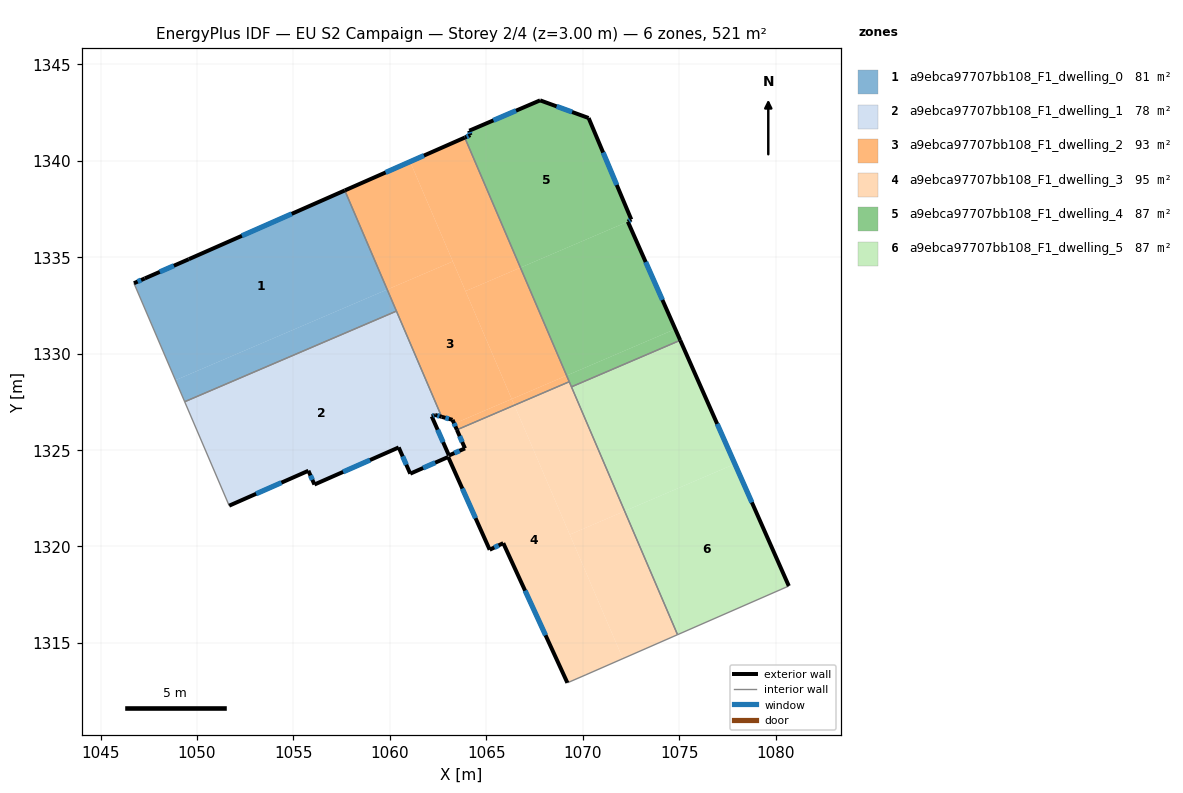
=== STOREY PLAN SPEC (per zone: floor XY polygon, exterior-wall plan segments, windows/doors) ===
zone 1: a9ebca97707bb108_F1_dwelling_0  (80.5 m²)
  floor: (1057.67, 1338.46) (1059.87, 1333.32) (1048.89, 1328.62) (1046.73, 1333.65) (1047.30, 1333.89) (1049.58, 1334.89)
  floor: (1059.87, 1333.32) (1060.34, 1332.20) (1049.36, 1327.50) (1048.89, 1328.62)
  exterior wall: (1047.30, 1333.89) – (1046.73, 1333.65)  [0.6 m]
    window: (1047.10, 1333.81) – (1046.92, 1333.73)  [0.2 m²]
  exterior wall: (1049.58, 1334.89) – (1047.30, 1333.89)  [2.5 m]
    window: (1048.80, 1334.55) – (1048.07, 1334.23)  [0.8 m²]
  exterior wall: (1057.67, 1338.46) – (1049.58, 1334.89)  [8.8 m]
    window: (1054.91, 1337.24) – (1052.33, 1336.11)  [2.7 m²]
  interior walls: 3
zone 2: a9ebca97707bb108_F1_dwelling_1  (78.0 m²)
  floor: (1060.34, 1332.20) (1062.69, 1326.72) (1062.35, 1326.82) (1062.18, 1326.74) (1063.07, 1324.71) (1063.01, 1324.69) (1063.03, 1324.64) (1061.06, 1323.77) (1060.46, 1325.13) (1056.09, 1323.21) (1055.78, 1323.92) (1051.67, 1322.11) (1049.36, 1327.50)
  exterior wall: (1061.06, 1323.77) – (1063.02, 1324.63)  [2.1 m]
    window: (1061.73, 1324.06) – (1062.36, 1324.34)  [0.7 m²]
  exterior wall: (1060.46, 1325.13) – (1061.06, 1323.77)  [1.5 m]
    window: (1060.67, 1324.67) – (1060.86, 1324.23)  [0.5 m²]
  exterior wall: (1056.09, 1323.21) – (1060.46, 1325.13)  [4.8 m]
    window: (1057.58, 1323.86) – (1058.98, 1324.48)  [1.5 m²]
  exterior wall: (1055.78, 1323.92) – (1056.09, 1323.21)  [0.8 m]
    window: (1055.89, 1323.68) – (1055.99, 1323.45)  [0.2 m²]
  exterior wall: (1051.67, 1322.11) – (1055.78, 1323.92)  [4.5 m]
    window: (1053.07, 1322.73) – (1054.38, 1323.31)  [1.4 m²]
  exterior wall: (1062.35, 1326.82) – (1062.69, 1326.72)  [0.4 m]
    window: (1062.46, 1326.78) – (1062.57, 1326.75)  [0.1 m²]
  exterior wall: (1062.18, 1326.74) – (1062.35, 1326.82)  [0.2 m]
    window: (1062.23, 1326.77) – (1062.29, 1326.79)  [0.1 m²]
  exterior wall: (1063.07, 1324.72) – (1062.18, 1326.74)  [2.2 m]
    window: (1062.76, 1325.40) – (1062.48, 1326.05)  [0.7 m²]
  interior walls: 5
zone 3: a9ebca97707bb108_F1_dwelling_2  (93.0 m²)
  floor: (1063.89, 1341.20) (1066.77, 1334.45) (1063.93, 1333.24) (1061.05, 1339.95)
  floor: (1061.05, 1339.95) (1063.27, 1334.78) (1059.87, 1333.32) (1057.67, 1338.46)
  floor: (1066.32, 1327.64) (1066.46, 1327.32) (1063.48, 1326.04) (1063.34, 1326.36)
  floor: (1066.77, 1334.45) (1069.17, 1328.86) (1066.32, 1327.64) (1063.93, 1333.24)
  floor: (1063.27, 1334.78) (1066.32, 1327.64) (1063.34, 1326.36) (1063.25, 1326.56) (1062.69, 1326.72) (1059.87, 1333.32)
  floor: (1069.17, 1328.86) (1069.31, 1328.54) (1066.46, 1327.32) (1066.32, 1327.64)
  exterior wall: (1063.89, 1341.20) – (1057.67, 1338.46)  [6.8 m]
    window: (1061.77, 1340.27) – (1059.78, 1339.39)  [2.1 m²]
  exterior wall: (1063.25, 1326.56) – (1063.48, 1326.04)  [0.6 m]
    window: (1063.33, 1326.39) – (1063.40, 1326.22)  [0.2 m²]
  exterior wall: (1062.69, 1326.72) – (1063.25, 1326.56)  [0.6 m]
    window: (1062.88, 1326.67) – (1063.06, 1326.62)  [0.2 m²]
  interior walls: 4
zone 4: a9ebca97707bb108_F1_dwelling_3  (95.5 m²)
  floor: (1066.46, 1327.32) (1072.08, 1314.18) (1070.17, 1313.34) (1069.21, 1312.93) (1065.88, 1320.17) (1065.18, 1319.83) (1063.03, 1324.64) (1063.09, 1324.66) (1063.07, 1324.72) (1063.90, 1325.08) (1063.48, 1326.04)
  floor: (1072.18, 1321.83) (1074.92, 1315.42) (1072.08, 1314.18) (1069.33, 1320.61)
  floor: (1069.31, 1328.54) (1072.18, 1321.83) (1069.33, 1320.61) (1066.46, 1327.32)
  exterior wall: (1063.90, 1325.08) – (1063.07, 1324.71)  [0.9 m]
    window: (1063.62, 1324.96) – (1063.35, 1324.84)  [0.3 m²]
  exterior wall: (1063.48, 1326.04) – (1063.90, 1325.08)  [1.0 m]
    window: (1063.62, 1325.72) – (1063.76, 1325.41)  [0.3 m²]
  exterior wall: (1065.88, 1320.17) – (1069.21, 1312.93)  [8.0 m]
    window: (1067.01, 1317.70) – (1068.08, 1315.39)  [2.4 m²]
  exterior wall: (1065.18, 1319.83) – (1065.88, 1320.17)  [0.8 m]
    window: (1065.42, 1319.94) – (1065.64, 1320.05)  [0.2 m²]
  exterior wall: (1063.03, 1324.64) – (1065.18, 1319.83)  [5.3 m]
    window: (1063.76, 1323.00) – (1064.45, 1321.46)  [1.6 m²]
  interior walls: 7
zone 5: a9ebca97707bb108_F1_dwelling_4  (86.8 m²)
  floor: (1070.31, 1342.21) (1072.52, 1336.95) (1072.34, 1336.84) (1066.77, 1334.45) (1063.89, 1341.20) (1064.18, 1341.33) (1064.12, 1341.55) (1067.79, 1343.13)
  floor: (1072.34, 1336.84) (1074.80, 1331.27) (1069.17, 1328.86) (1066.77, 1334.45)
  floor: (1074.80, 1331.27) (1075.06, 1330.69) (1069.42, 1328.27) (1069.17, 1328.86)
  exterior wall: (1070.31, 1342.21) – (1067.79, 1343.13)  [2.7 m]
    window: (1069.45, 1342.52) – (1068.65, 1342.82)  [0.8 m²]
  exterior wall: (1072.52, 1336.95) – (1070.31, 1342.21)  [5.7 m]
    window: (1071.77, 1338.74) – (1071.06, 1340.42)  [1.7 m²]
  exterior wall: (1072.34, 1336.84) – (1072.52, 1336.95)  [0.2 m]
    window: (1072.40, 1336.88) – (1072.46, 1336.91)  [0.1 m²]
  exterior wall: (1075.06, 1330.69) – (1072.34, 1336.84)  [6.7 m]
    window: (1074.14, 1332.78) – (1073.27, 1334.75)  [2.1 m²]
  exterior wall: (1064.18, 1341.33) – (1063.89, 1341.20)  [0.3 m]
    window: (1064.08, 1341.28) – (1063.98, 1341.24)  [0.1 m²]
  exterior wall: (1064.12, 1341.55) – (1064.18, 1341.33)  [0.2 m]
    window: (1064.14, 1341.48) – (1064.16, 1341.40)  [0.1 m²]
  exterior wall: (1067.79, 1343.13) – (1064.12, 1341.55)  [4.0 m]
    window: (1066.54, 1342.59) – (1065.37, 1342.09)  [1.2 m²]
  interior walls: 3
zone 6: a9ebca97707bb108_F1_dwelling_5  (86.8 m²)
  floor: (1077.89, 1324.28) (1080.69, 1317.95) (1074.92, 1315.42) (1072.18, 1321.83)
  floor: (1075.06, 1330.69) (1077.89, 1324.28) (1072.18, 1321.83) (1069.42, 1328.27)
  exterior wall: (1080.69, 1317.95) – (1075.06, 1330.69)  [13.9 m]
    window: (1078.77, 1322.28) – (1076.98, 1326.35)  [4.3 m²]
  interior walls: 3

=== DERIVED (storey summary) ===
Building: EU S2 Campaign
Storey: 2 of 4  (floor level z = 3.00 m)
Storey gross floor area: 520.6 m²
Zones on this storey: 6
  - a9ebca97707bb108_F1_dwelling_0: floor 80.5 m²; exterior wall 11.9 m (35.8 m²); 3 window(s) 3.7 m²; WWR 10.2%
  - a9ebca97707bb108_F1_dwelling_1: floor 78.0 m²; exterior wall 16.4 m (49.3 m²); 8 window(s) 5.0 m²; WWR 10.2%
  - a9ebca97707bb108_F1_dwelling_2: floor 93.0 m²; exterior wall 7.9 m (23.8 m²); 3 window(s) 2.4 m²; WWR 10.2%
  - a9ebca97707bb108_F1_dwelling_3: floor 95.5 m²; exterior wall 16.0 m (47.9 m²); 5 window(s) 4.9 m²; WWR 10.2%
  - a9ebca97707bb108_F1_dwelling_4: floor 86.8 m²; exterior wall 19.9 m (59.6 m²); 7 window(s) 6.1 m²; WWR 10.2%
  - a9ebca97707bb108_F1_dwelling_5: floor 86.8 m²; exterior wall 13.9 m (41.8 m²); 1 window(s) 4.3 m²; WWR 10.2%
Zone adjacency (shared interzone walls):
  - a9ebca97707bb108_F1_dwelling_0 ↔ a9ebca97707bb108_F1_dwelling_1
  - a9ebca97707bb108_F1_dwelling_0 ↔ a9ebca97707bb108_F1_dwelling_2
  - a9ebca97707bb108_F1_dwelling_1 ↔ a9ebca97707bb108_F1_dwelling_2
  - a9ebca97707bb108_F1_dwelling_1 ↔ a9ebca97707bb108_F1_dwelling_3
  - a9ebca97707bb108_F1_dwelling_2 ↔ a9ebca97707bb108_F1_dwelling_3
  - a9ebca97707bb108_F1_dwelling_2 ↔ a9ebca97707bb108_F1_dwelling_4
  - a9ebca97707bb108_F1_dwelling_3 ↔ a9ebca97707bb108_F1_dwelling_4
  - a9ebca97707bb108_F1_dwelling_3 ↔ a9ebca97707bb108_F1_dwelling_5
  - a9ebca97707bb108_F1_dwelling_4 ↔ a9ebca97707bb108_F1_dwelling_5